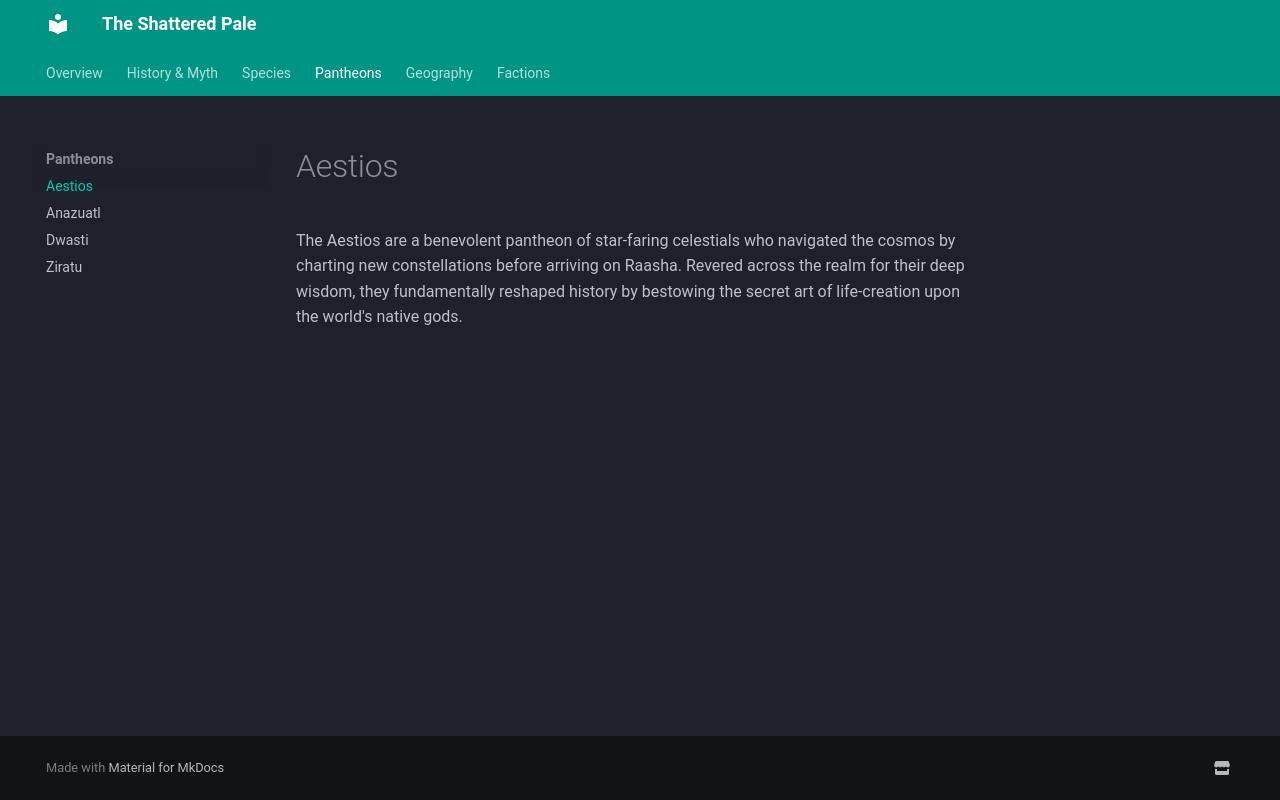

repository: TanHyumi/the-shattered-pale · page: pantheons/aestios/index.html · generator: mkdocs

# Aestios

The Aestios are a benevolent pantheon of star-faring celestials who navigated the cosmos by charting new constellations before arriving on Raasha. Revered across the realm for their deep wisdom, they fundamentally reshaped history by bestowing the secret art of life-creation upon the world's native gods.
